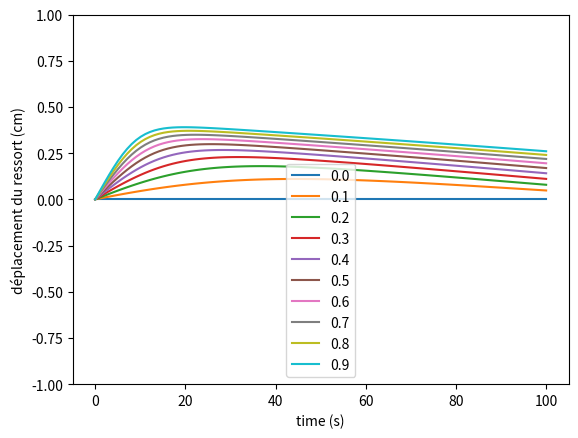

This chart was generated by the following Python code:
import numpy as np
import matplotlib.pyplot as plt

alpha = 0.32
beta = 100
gamma = 0.78
delta = 0.97


def derivee(u, t):
    '''
        Soit u = (u0, u1)
        Équation d'évolution du pendule : d(u0, u1)/dt = (u1, -k ** 2 * u0)
    '''
    # Initialisation de la dérivée
    du = np.empty(u.shape)
    
    # Dérivée de la vitesse
    du[0] = u[1]
    du[1] = -alpha * (1 + beta * u[0]**2) * u[1] - u[0] + (gamma * u[0])/(1 + u[0] + delta * u[1])

    return du 

def RK4(derivee, initial_values, alpha, beta, gamme, delta, step, t):
    
    """Méthodes de Runge-Kutta d'ordre 4. Renvoie un tableau numpy 
    contenant les valeurs de l'angle theta."""
    
    v = np.empty((2, t.shape[0]))

    # Condition initiale
    v[:, 0] = initial_values 

    # Boucle for
    for i in range(t.size - 1):
        d1 = derivee(v[:, i], t[i])
        d2 = derivee(v[:, i] + d1 * step / 2, t[i] + step / 2)
        d3 = derivee(v[:, i] + d2 * step / 2, t[i] + step / 2)
        d4 = derivee(v[:, i] + d3 * step, t[i] + step)
        v[:, i + 1] = v[:, i] + step / 6 * (d1 + 2 * d2 + 2 * d3 + d4)

    # Argument de sortie
    return v[0]

def main():
    
    t = np.linspace(0, 100, 100)
    step = 0.05

    initial_values = [0, 0]

    for i in range(10):
        deplacement = RK4(derivee, [0, i/10], alpha, beta, gamma, delta, step, t)
        plt.plot(t, deplacement, label=str(round(i/10, 2)))

    plt.xlabel("time (s)")
    plt.ylabel("déplacement du ressort (cm)")
    plt.ylim(-1, 1)
    plt.legend()
    plt.show()

    return 0

if __name__ == "__main__":
    main()
    